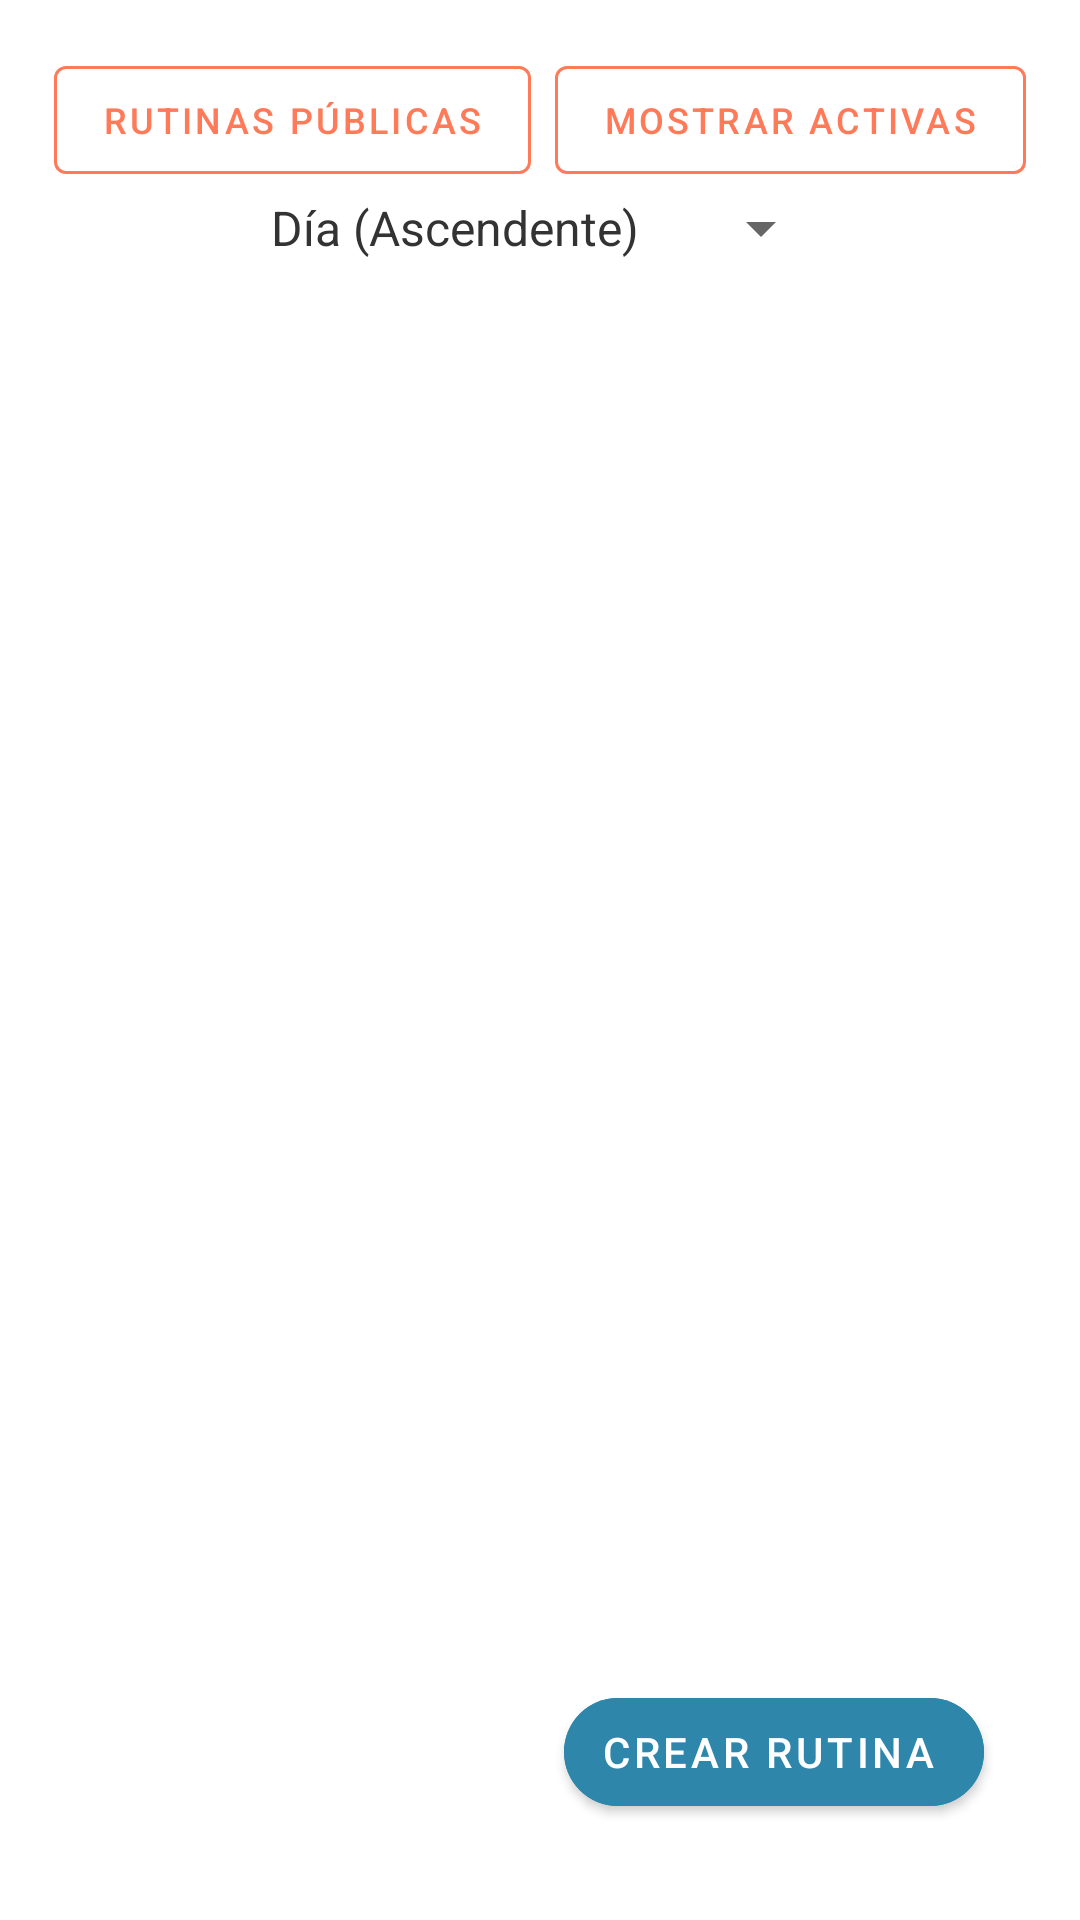

Write the Android layout XML for this screen, with the resource values it uses.
<!-- AndroidManifest.xml: application theme AppTheme -->
<!-- res/layout/fragment_two.xml -->
<?xml version="1.0" encoding="utf-8"?>
<androidx.constraintlayout.widget.ConstraintLayout xmlns:android="http://schemas.android.com/apk/res/android"
    xmlns:app="http://schemas.android.com/apk/res-auto"
    xmlns:tools="http://schemas.android.com/tools"
    android:layout_width="match_parent"
    android:layout_height="match_parent"
    android:padding="16dp">

    
    <LinearLayout
        android:id="@+id/filters"
        android:layout_width="wrap_content"
        android:layout_height="wrap_content"
        android:orientation="horizontal"
        android:layout_marginBottom="8dp"
        app:layout_constraintTop_toTopOf="parent"
        app:layout_constraintStart_toStartOf="parent"
        app:layout_constraintEnd_toEndOf="parent">

        <com.google.android.material.button.MaterialButton
            android:id="@+id/btn_toggle_routines"
            android:layout_width="wrap_content"
            android:layout_height="wrap_content"
            android:text="@string/public_routine"
            style="@style/Widget.MaterialComponents.Button.OutlinedButton"
            android:textSize="12sp"
            android:backgroundTint="@color/colorBackground"
            app:strokeColor="@color/colorPrimary"
            app:strokeWidth="1dp"
            android:textColor="@color/colorPrimary" />

        <com.google.android.material.button.MaterialButton
            android:id="@+id/btn_filter_active"
            android:layout_width="wrap_content"
            android:layout_height="wrap_content"
            android:text="@string/show_actives"
            style="@style/Widget.MaterialComponents.Button.OutlinedButton"
            android:textSize="12sp"
            android:layout_marginStart="8dp"
            android:backgroundTint="@color/colorBackground"
            app:strokeColor="@color/colorPrimary"
            app:strokeWidth="1dp"
            android:textColor="@color/colorPrimary" />
    </LinearLayout>

    
    <Spinner
        android:id="@+id/spinner_sort"
        android:layout_width="wrap_content"
        android:layout_height="wrap_content"
        android:layout_marginBottom="8dp"
        app:layout_constraintTop_toBottomOf="@id/filters"
        app:layout_constraintStart_toStartOf="parent"
        app:layout_constraintEnd_toEndOf="parent"
        android:entries="@array/sort_options" />

    
    <androidx.recyclerview.widget.RecyclerView
        android:id="@+id/recyclerView"
        android:layout_width="match_parent"
        android:layout_height="0dp"
        app:layout_constraintTop_toBottomOf="@id/spinner_sort"
        app:layout_constraintBottom_toBottomOf="parent"
        app:layout_constraintStart_toStartOf="parent"
        app:layout_constraintEnd_toEndOf="parent"
        tools:listitem="@layout/item_routine" />

    
    <com.google.android.material.button.MaterialButton
        android:id="@+id/btn_go_to_fragment_one"
        android:layout_width="wrap_content"
        android:layout_height="wrap_content"
        android:layout_margin="16dp"
        android:text="@string/add_routine"
        android:icon="@drawable/add"
        android:iconTint="@android:color/white"
        android:textColor="@android:color/white"
        android:backgroundTint="@color/colorAccent"
        style="@style/Widget.MaterialComponents.Button.Icon"
        app:cornerRadius="50dp"
        app:layout_constraintBottom_toBottomOf="parent"
        app:layout_constraintEnd_toEndOf="parent"/>
</androidx.constraintlayout.widget.ConstraintLayout>
<!-- res/layout/item_routine.xml (included above) -->
<?xml version="1.0" encoding="utf-8"?>
<androidx.cardview.widget.CardView xmlns:android="http://schemas.android.com/apk/res/android"
    xmlns:app="http://schemas.android.com/apk/res-auto"
    android:layout_width="match_parent"
    android:layout_height="wrap_content"
    android:layout_margin="8dp"
    android:orientation="vertical"
    android:elevation="4dp"
    android:padding="16dp"
    app:cardCornerRadius="8dp"
    android:background="@color/light_blue">

    <LinearLayout
        android:layout_width="match_parent"
        android:layout_height="wrap_content"
        android:orientation="vertical"
        android:padding="8dp">

        
        <TextView
            android:id="@+id/textViewRoutineTitle"
            android:layout_width="wrap_content"
            android:layout_height="wrap_content"
            android:textSize="20sp"
            android:textStyle="bold"
            android:textColor="@color/dark_blue"
            android:layout_marginBottom="8dp"/>

        
        <TextView
            android:id="@+id/textViewRoutineDay"
            android:layout_width="wrap_content"
            android:layout_height="wrap_content"
            android:textSize="16sp"
            android:textColor="@color/medium_blue"
            android:layout_marginBottom="8dp"/>

        
        <Switch
            android:id="@+id/switch_active"
            android:layout_width="wrap_content"
            android:layout_height="wrap_content"
            android:text="@string/active"
            android:textColor="@color/dark_blue"/>

        
        <androidx.recyclerview.widget.RecyclerView
            android:id="@+id/recyclerViewExercises"
            android:layout_width="match_parent"
            android:layout_height="wrap_content"
            android:nestedScrollingEnabled="false" />

        
        <LinearLayout
            android:layout_width="match_parent"
            android:layout_height="wrap_content"
            android:orientation="horizontal"
            android:gravity="start"
            android:layout_marginTop="8dp">

            
            <Button
                android:id="@+id/btn_edit_routine"
                android:layout_width="wrap_content"
                android:layout_height="wrap_content"
                android:text="@string/edit"
                android:layout_marginEnd="8dp"
                android:textColor="@android:color/white"
                android:background="@color/dark_blue"/>

            
            <Button
                android:id="@+id/btn_delete_routine"
                android:layout_width="wrap_content"
                android:layout_height="wrap_content"
                android:text="@string/delete"
                android:layout_marginEnd="8dp"
                android:textColor="@android:color/white"
                android:background="@color/red"/>

            
            <Button
                android:id="@+id/btn_copy_routine"
                android:layout_width="wrap_content"
                android:layout_height="wrap_content"
                android:text="@string/copy"
                android:textColor="@android:color/white"
                android:background="@color/colorAccent"
                android:visibility="gone"/> 
        </LinearLayout>
    </LinearLayout>
</androidx.cardview.widget.CardView>
<!-- resources referenced by this layout -->
<resources>
  <string-array name="sort_options">
          <item>Día (Ascendente)</item>
          <item>Día (Descendente)</item>
      </string-array>
  <color name="colorAccent">#2E86AB</color>
  <color name="colorBackground">#FFFFFF</color>
  <color name="colorPrimary">#FF7A59</color>
  <color name="dark_blue">#1E88E5</color>
  <color name="light_blue">#E3F2FD</color>
  <color name="medium_blue">#64B5F6</color>
  <color name="red">#FF0000</color>
  <!-- drawable add: png bitmap (drawable, 2013 bytes) -->
  <string name="active">Activo</string>
  <string name="add_routine">Crear Rutina</string>
  <string name="copy">Copiar</string>
  <string name="delete">Eliminar</string>
  <string name="edit">Editar</string>
  <string name="public_routine">Rutinas Públicas</string>
  <string name="show_actives">Mostrar Activas</string>
  <style name="AppTheme" parent="Theme.MaterialComponents.Light.NoActionBar">
          <item name="colorPrimary">@color/colorPrimary</item>
          <item name="colorPrimaryVariant">@color/colorPrimaryDark</item>
          <item name="colorOnPrimary">@color/white</item>
          <item name="colorSecondary">@color/colorAccent</item>
          <item name="colorSecondaryVariant">@color/colorAccent</item>
          <item name="colorOnSecondary">@color/white</item>
          <item name="android:statusBarColor">@color/colorPrimaryDark</item>
          <item name="android:windowBackground">@color/colorBackground</item>
          <item name="android:textColorPrimary">@color/colorTextPrimary</item>
          <item name="android:textColorSecondary">@color/colorTextSecondary</item>
          <item name="android:navigationBarColor">@color/colorPrimaryDark</item>
      </style>
  <color name="colorPrimaryDark">#CC624A</color>
  <color name="white">#FFFFFFFF</color>
  <color name="colorTextPrimary">#333333</color>
  <color name="colorTextSecondary">#666666</color>
</resources>
